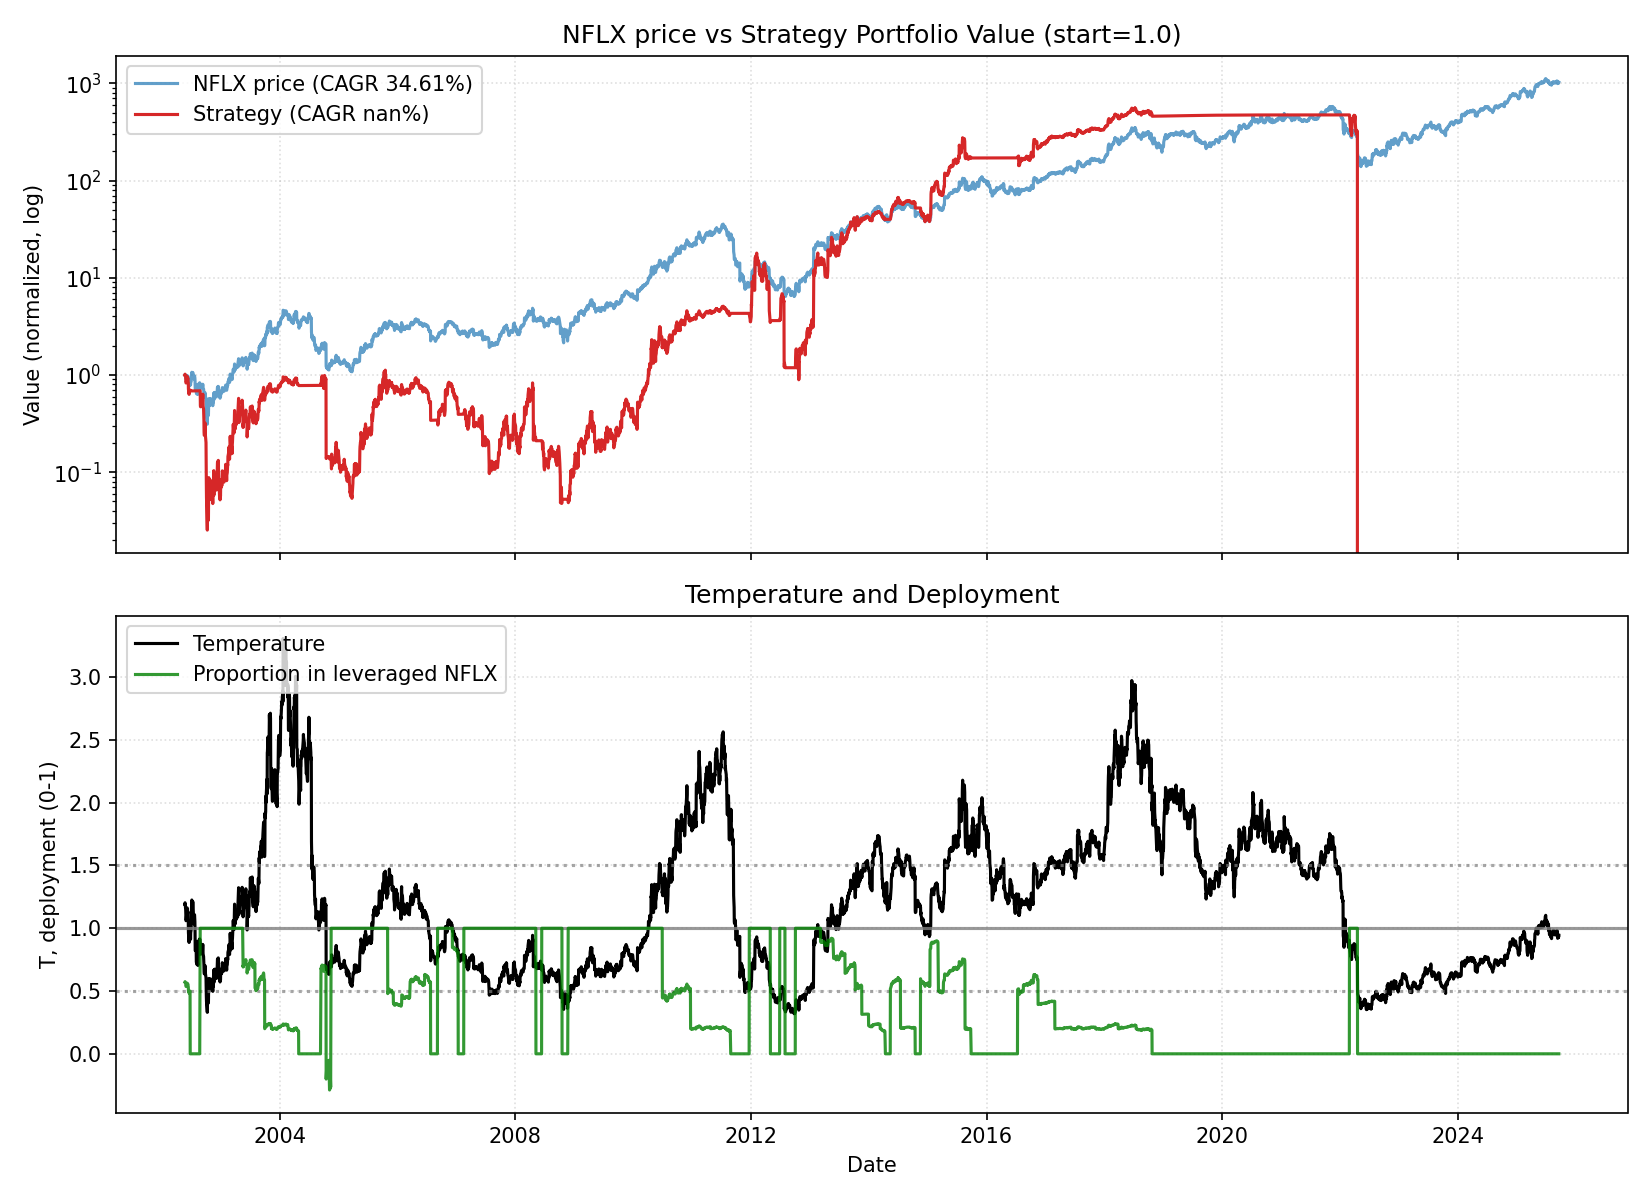

The file beside this chart, header and first rows:
date, close, ret, ret_3, ret_6, ret_12, ret_22, temp, temp_ch_11, temp_ch_22, vol_22, vol_66, rate, yc_spread, credit_spread, yc_change_22, credit_change_22, port_unlevered, port_tqqq, port_cash, port_total, deployed_p, base_p, target_p
2002-05-23, 1.196, 0.0, , , , , 1.191, , , , , 1.73, 1.88, 2.97, , , 0.643, 0.3571, 0.0, 1, 0.5714, 0.5714, 0.5714
2002-05-24, 1.21, 0.01134, , , , , 1.203, , , , , 1.73, 1.88, 2.96, , , 0.6503, 0.3691, 0.0, 1.019, 0.5747, 0.5564, 0.5564
2002-05-28, 1.157, -0.04368, -0.03284, , , , 1.147, , , , , 1.73, 1.86, 2.95, , , 0.6219, 0.3207, 0.0, 0.9426, 0.5602, 0.6241, 0.6241
2002-05-29, 1.104, -0.0463, -0.08796, , , , 1.093, , , , , 1.73, 1.87, 2.97, , , 0.5931, 0.2761, 0.0, 0.8692, 0.5451, 0.6889, 0.6889
2002-05-30, 1.071, -0.02913, -0.07407, , , , 1.06, , , , , 1.73, 1.89, 3.0, , , 0.5758, 0.2519, 0.0, 0.8277, 0.5362, 0.7281, 0.7281
2002-05-31, 1.076, 0.004667, -0.02459, -0.1003, , , 1.064, , , , , 1.73, 1.86, 2.98, , , 0.5785, 0.2554, 0.0, 0.8339, 0.5375, 0.7233, 0.7233
2002-06-03, 1.129, 0.04844, 0.05333, -0.0673, , , 1.113, , , , , 1.73, 1.87, 3.0, , , 0.6065, 0.2924, 0.0, 0.8989, 0.5502, 0.6648, 0.6648
2002-06-04, 1.118, -0.009493, 0.03849, -0.03395, , , 1.101, , , , , 1.73, 1.91, 3.01, , , 0.6008, 0.284, 0.0, 0.8848, 0.5473, 0.6786, 0.6786
2002-06-05, 1.147, 0.0262, 0.01646, 0.03948, , , 1.129, , , , , 1.73, 1.92, 2.99, , , 0.6165, 0.3063, 0.0, 0.9228, 0.5546, 0.6451, 0.6451
2002-06-06, 1.182, 0.03051, 0.05751, 0.1033, , , 1.163, , , , , 1.73, 1.91, 2.99, , , 0.6353, 0.3342, 0.0, 0.9695, 0.5632, 0.6049, 0.6049
2002-06-07, 1.119, -0.05378, -0.02491, 0.03915, , , 1.099, , , , , 1.73, 1.94, 2.96, , , 0.6011, 0.2802, 0.0, 0.8814, 0.5453, 0.6811, 0.6811
2002-06-10, 1.156, 0.03384, -0.02175, 0.02468, -0.03343, , 1.133, -0.04795, , , , 1.73, 1.92, 2.95, , , 0.6215, 0.3086, 0.0, 0.9301, 0.5545, 0.6399, 0.6399
2002-06-11, 1.154, -0.002471, 0.03129, 0.03195, -0.04664, , 1.13, -0.06096, , , , 1.73, 1.93, 2.95, , , 0.62, 0.3063, 0.0, 0.9262, 0.5538, 0.6444, 0.6444
2002-06-12, 1.093, -0.05263, -0.05497, -0.04732, -0.05556, , 1.069, -0.06739, , , , 1.73, 1.93, 3.0, , , 0.5873, 0.2578, 0.0, 0.8452, 0.5367, 0.7168, 0.7168
2002-06-13, 1.083, -0.00915, -0.0613, -0.08399, -0.01877, , 1.059, -0.03107, , , , 1.73, 1.94, 3.0, , , 0.582, 0.2507, 0.0, 0.8327, 0.5341, 0.7296, 0.7296
2002-06-14, 0.9864, -0.08905, -0.09739, -0.1181, -0.07933, , 0.9636, -0.09087, , , , 1.73, 1.91, 3.02, , , 0.5301, 0.1837, 0.0, 0.7138, 0.5049, 0.8729, 0.8729
2002-06-17, 0.9221, -0.06517, -0.1484, -0.2026, -0.1433, , 0.8985, -0.1555, , , , 1.73, 1.93, 2.97, , , 0.4956, 0.1477, 0.0, 0.6433, 0.4864, 1.0, 1.0
2002-06-18, 0.9107, -0.01239, -0.07676, -0.2105, -0.193, , 0.8866, -0.2032, , , , 1.73, 1.95, 3.02, , , 0.4894, 0.1422, 0.0, 0.6317, 0.4834, 1.0, 1.0
2002-06-19, 0.9514, 0.04471, 0.03176, -0.1294, -0.1489, , 0.9255, -0.1596, , , , 1.73, 1.95, 3.06, , , 0.5113, 0.1612, 0.0, 0.6726, 0.4932, 0.949, 0.949
2002-06-20, 0.9571, 0.006006, 0.05098, -0.1161, -0.1656, , 0.9303, -0.1761, , , , 1.73, 1.92, 3.05, , , 0.5144, 0.1641, 0.0, 0.6785, 0.4946, 0.9395, 0.9395
2002-06-21, 0.9793, 0.02313, 0.02928, -0.007241, -0.1716, , 0.951, -0.182, , , , 1.73, 1.91, 3.05, , , 0.5263, 0.1755, 0.0, 0.7018, 0.5, 0.898, 0.898
2002-06-24, 0.9786, -0.0007301, 0.02239, 0.06119, -0.1252, -0.1821, 0.9479, -0.1376, -0.2038, 0.03738, , 1.73, 1.94, 3.03, , , 0.5259, 0.175, 0.0, 0.7009, 0.4998, 0.9042, 0.9042
2002-06-25, 0.9643, -0.0146, -0.01532, 0.05882, -0.1662, -0.2031, 0.9333, -0.1766, -0.2242, 0.03735, , 1.73, 1.96, 3.03, 0.08, 0.06, 0.0, 0.0, 0.6856, 0.6856, 0.0, 0.9335, 0.9335
2002-06-26, 0.9886, 0.02518, 0.01022, 0.03904, -0.143, -0.1457, 0.956, -0.1538, -0.1663, 0.03783, , 1.73, 1.98, 3.12, 0.1, 0.16, 0.0, 0.0, 0.6856, 0.6856, 0.0, 0.8881, 0.8881
2002-06-27, 0.9436, -0.04552, -0.02148, -0.01418, -0.1366, -0.145, 0.9117, -0.1474, -0.1656, 0.03791, , 1.73, 1.99, 3.14, 0.13, 0.19, 0.0, 0.0, 0.6857, 0.6857, 0.0, 0.9766, 0.9766
2002-06-28, 0.9993, 0.05905, 0.01084, 0.02042, -0.07718, -0.06733, 0.9647, -0.08874, -0.0898, 0.03953, , 1.73, 1.96, 3.13, 0.09, 0.16, 0.0, 0.0, 0.6857, 0.6857, 0.0, 0.8706, 0.8706
2002-07-01, 1.028, 0.02859, 0.08933, 0.05037, 0.042, -0.04512, 0.9898, 0.02721, -0.06969, 0.03968, , 1.73, 1.97, 3.14, 0.08, 0.14, 0.0, 0.0, 0.6858, 0.6858, 0.0, 0.8204, 0.8204
2002-07-02, 1.173, 0.1411, 0.1737, 0.2163, 0.2719, 0.03924, 1.128, 0.2559, 0.0142, 0.04996, , 1.73, 1.99, 3.18, 0.13, 0.2, 0.0, 0.0, 0.6858, 0.6858, 0.0, 0.6458, 0.6458
2002-07-03, 1.214, 0.03532, 0.1814, 0.2283, 0.3333, 0.08626, 1.167, 0.3166, 0.06009, 0.04949, , 1.73, 2.0, 3.17, 0.13, 0.17, 0.0, 0.0, 0.6858, 0.6858, 0.0, 0.5992, 0.5992
2002-07-05, 1.276, 0.05118, 0.08831, 0.3528, 0.3416, 0.1127, 1.225, 0.3237, 0.08498, 0.05036, , 1.73, 2.0, 3.15, 0.09, 0.14, 0.0, 0.0, 0.6859, 0.6859, 0.0, 0.53, 0.53
2002-07-08, 1.176, -0.0789, -0.03177, 0.1766, 0.2284, -0.005438, 1.126, 0.2099, -0.03185, 0.05337, , 1.73, 2.0, 3.19, 0.08, 0.2, 0.0, 0.0, 0.6859, 0.6859, 0.0, 0.6494, 0.6494
2002-07-09, 1.161, -0.01276, -0.09066, 0.1293, 0.1853, 0.03768, 1.11, 0.1675, 0.01012, 0.05308, , 1.73, 2.04, 3.19, 0.13, 0.2, 0.0, 0.0, 0.686, 0.686, 0.0, 0.6677, 0.6677
2002-07-10, 1.164, 0.002461, -0.01033, -0.007917, 0.1891, 0.006176, 1.112, 0.1732, -0.01889, 0.05168, , 1.73, 2.05, 3.21, 0.11, 0.25, 0.0, 0.0, 0.686, 0.686, 0.0, 0.6656, 0.6656
2002-07-11, 1.269, 0.09085, 0.09354, 0.04529, 0.3163, 0.1003, 1.212, 0.2987, 0.0729, 0.05464, , 1.73, 2.05, 3.21, 0.13, 0.26, 0.0, 0.0, 0.6861, 0.6861, 0.0, 0.5456, 0.5456
2002-07-12, 1.208, -0.0484, 0.03806, -0.05372, 0.2218, 0.1052, 1.152, 0.2055, 0.07769, 0.05583, , 1.73, 2.07, 3.24, 0.14, 0.29, 0.0, 0.0, 0.6861, 0.6861, 0.0, 0.6171, 0.6171
2002-07-15, 1.143, -0.05381, -0.09961, -0.02795, 0.2112, 0.05541, 1.088, 0.193, 0.02739, 0.05589, , 1.73, 2.11, 3.26, 0.18, 0.26, 0.0, 0.0, 0.6862, 0.6862, 0.0, 0.6948, 0.6948
2002-07-16, 1.126, -0.01437, -0.06742, -0.02954, 0.1272, 0.1419, 1.071, 0.1103, 0.1116, 0.05596, , 1.73, 2.09, 3.24, 0.15, 0.24, 0.0, 0.0, 0.6862, 0.6862, 0.0, 0.7147, 0.7147
2002-07-17, 1.089, -0.03297, -0.04687, -0.06384, 0.05976, 0.1813, 1.035, 0.0456, 0.1518, 0.05273, , 1.73, 2.08, 3.27, 0.17, 0.25, 0.0, 0.0, 0.6863, 0.6863, 0.0, 0.7581, 0.7581
2002-07-18, 1.149, 0.05508, 0.02029, -0.09454, -0.0201, 0.262, 1.091, -0.03319, 0.2305, 0.05124, , 1.73, 2.11, 3.3, 0.18, 0.33, 0.0, 0.0, 0.6863, 0.6863, 0.0, 0.6908, 0.6908
2002-07-19, 1.16, 0.009322, 0.06492, -0.03962, -0.04471, 0.2192, 1.1, -0.05747, 0.1888, 0.05097, , 1.73, 2.13, 3.25, 0.18, 0.23, 0.0, 0.0, 0.6864, 0.6864, 0.0, 0.6797, 0.6797
2002-07-22, 1.171, 0.009236, 0.01864, 0.02437, -0.08282, 0.2231, 1.108, -0.09584, 0.1907, 0.05045, , 1.73, 2.11, 3.3, 0.16, 0.24, 0.0, 0.0, 0.6864, 0.6864, 0.0, 0.6709, 0.6709
2002-07-23, 1.146, -0.02074, -0.0117, 0.01776, -0.02491, 0.1707, 1.084, -0.03713, 0.1396, 0.05089, , 1.73, 2.13, 3.33, 0.21, 0.28, 0.0, 0.0, 0.6865, 0.6865, 0.0, 0.6995, 0.6995
2002-07-24, 1.114, -0.02804, -0.0482, 0.02295, -0.04, 0.1387, 1.052, -0.05203, 0.1103, 0.0514, , 1.73, 2.11, 3.35, 0.2, 0.3, 0.0, 0.0, 0.6865, 0.6865, 0.0, 0.7371, 0.7371
2002-07-25, 1.036, -0.06987, -0.09595, -0.0982, -0.1093, 0.07481, 0.9781, -0.1204, 0.04804, 0.05395, , 1.73, 2.15, 3.35, 0.21, 0.32, 0.0, 0.0, 0.6866, 0.6866, 0.0, 0.8438, 0.8438
2002-07-26, 0.8714, -0.1592, -0.2179, -0.2488, -0.3134, -0.1185, 0.8217, -0.3221, -0.1405, 0.06416, , 1.73, 2.23, 3.34, 0.27, 0.31, 0.0, 0.0, 0.6866, 0.6866, 0.0, 1.0, 1.0
2002-07-29, 0.8764, 0.005738, -0.1544, -0.2514, -0.2744, -0.07116, 0.8243, -0.2847, -0.09582, 0.0639, , 1.73, 2.21, 3.25, 0.23, 0.13, 0.0, 0.0, 0.6866, 0.6866, 0.0, 1.0, 1.0
2002-07-30, 0.9143, 0.04319, 0.04918, -0.2025, -0.2, -0.08506, 0.8592, -0.21, -0.1094, 0.06392, , 1.73, 2.21, 3.21, 0.22, 0.07, 0.0, 0.0, 0.6867, 0.6867, 0.0, 1.0, 1.0
2002-07-31, 0.9536, 0.04297, 0.08802, -0.1442, -0.1535, -0.07227, 0.8954, -0.1641, -0.09539, 0.06331, , 1.73, 2.28, 3.25, 0.32, 0.12, 0.0, 0.0, 0.6867, 0.6867, 0.0, 1.0, 1.0
2002-08-01, 0.8914, -0.06517, -0.025, -0.1399, -0.1816, -0.24, 0.8363, -0.1919, -0.2589, 0.06442, , 1.74, 2.32, 3.27, 0.35, 0.13, 0.0, 0.0, 0.6868, 0.6868, 0.0, 1.0, 1.0
2002-08-02, 0.7779, -0.1274, -0.1843, -0.1074, -0.3232, -0.3594, 0.7292, -0.3317, -0.3754, 0.06088, , 1.74, 2.34, 3.34, 0.35, 0.16, 0.0, 0.0, 0.6868, 0.6868, 0.0, 1.0, 1.0
2002-08-05, 0.775, -0.003673, -0.1306, -0.1157, -0.3319, -0.3928, 0.7246, -0.3414, -0.4085, 0.05985, , 1.74, 2.36, 3.36, 0.36, 0.19, 0.0, 0.0, 0.6869, 0.6869, 0.0, 1.0, 1.0
2002-08-06, 0.7607, -0.01843, -0.02204, -0.168, -0.3502, -0.353, 0.7107, -0.3584, -0.3686, 0.0578, , 1.74, 2.31, 3.3, 0.31, 0.15, 0.0, 0.0, 0.6869, 0.6869, 0.0, 1.0, 1.0
2002-08-07, 0.7936, 0.04319, 0.02396, -0.1678, -0.3078, -0.3163, 0.7408, -0.3165, -0.3328, 0.0579, , 1.74, 2.37, 3.35, 0.37, 0.16, 0.0, 0.0, 0.687, 0.687, 0.0, 1.0, 1.0
2002-08-08, 0.7964, 0.003601, 0.04695, -0.1066, -0.2853, -0.3155, 0.7428, -0.2942, -0.332, 0.05804, , 1.74, 2.3, 3.33, 0.26, 0.14, 0.0, 0.0, 0.687, 0.687, 0.0, 1.0, 1.0
2002-08-09, 0.7871, -0.01166, -0.0081, 0.01194, -0.2405, -0.3799, 0.7335, -0.25, -0.3948, 0.05792, , 1.74, 2.17, 3.36, 0.12, 0.15, 0.0, 0.0, 0.6871, 0.6871, 0.0, 1.0, 1.0
2002-08-12, 0.7571, -0.03811, -0.04933, -0.02304, -0.1311, -0.3732, 0.7038, -0.1435, -0.3893, 0.0529, , 1.74, 2.12, 3.33, 0.07, 0.12, 0.0, 0.0, 0.6871, 0.6871, 0.0, 1.0, 1.0
2002-08-13, 0.7729, 0.02075, -0.01815, 0.01596, -0.1182, -0.3238, 0.7178, -0.1292, -0.34, 0.0533, , 1.74, 2.12, 3.39, 0.05, 0.15, 0.0, 0.0, 0.6872, 0.6872, 0.0, 1.0, 1.0
2002-08-14, 0.8336, 0.07856, 0.1009, 0.05041, -0.08828, -0.26, 0.7735, -0.09971, -0.2778, 0.05652, , 1.74, 1.94, 3.37, -0.17, 0.11, 0.0, 0.0, 0.6872, 0.6872, 0.0, 1.0, 1.0
2002-08-15, 0.8829, 0.05913, 0.1423, 0.1085, -0.07416, -0.1895, 0.8186, -0.08576, -0.209, 0.05854, , 1.74, 1.95, 3.35, -0.14, 0.11, 0.0, 0.0, 0.6873, 0.6873, 0.0, 1.0, 1.0
2002-08-16, 0.9129, 0.03398, 0.09512, 0.1597, 0.02404, -0.2057, 0.8457, 0.0112, -0.2249, 0.05899, , 1.74, 2.04, 3.32, -0.04, 0.05, 0.0, 0.0, 0.6873, 0.6873, 0.0, 1.0, 1.0
... 5,810 more rows
